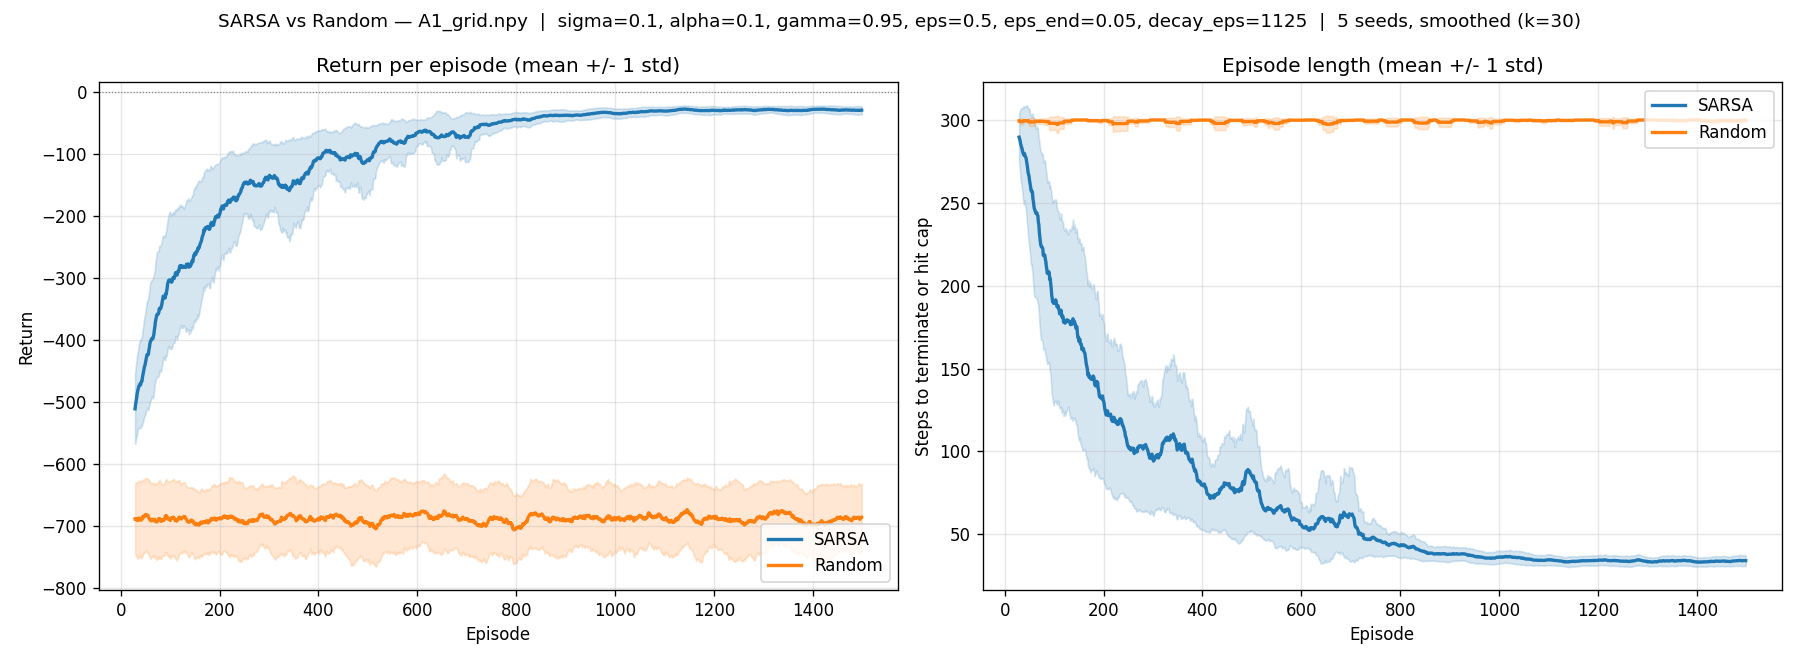

The file beside this chart, header and first rows:
episode, sarsa_return_mean, sarsa_return_std, random_return_mean, random_return_std, sarsa_steps_mean, sarsa_steps_std, random_steps_mean, random_steps_std, sarsa_success_rate, random_success_rate
0, -654.4, 55.05, -707.2, 28.44, 300.0, 0.0, 300.0, 0.0, 0.0, 0.0
1, -598.4, 56.88, -664.0, 47.13, 300.0, 0.0, 300.0, 0.0, 0.0, 0.0
2, -551.2, 61.21, -668.0, 38.95, 300.0, 0.0, 300.0, 0.0, 0.0, 0.0
3, -620.0, 34.87, -681.6, 45.16, 300.0, 0.0, 300.0, 0.0, 0.0, 0.0
4, -573.6, 55.69, -692.0, 58.41, 300.0, 0.0, 300.0, 0.0, 0.0, 0.0
5, -531.2, 53.81, -659.2, 17.96, 300.0, 0.0, 300.0, 0.0, 0.0, 0.0
6, -531.2, 39.79, -769.6, 86.56, 300.0, 0.0, 300.0, 0.0, 0.0, 0.0
7, -541.6, 36.89, -698.4, 45.3, 300.0, 0.0, 300.0, 0.0, 0.0, 0.0
8, -532.0, 44.33, -649.8, 88.87, 300.0, 0.0, 285.6, 28.8, 0.0, 0.2
9, -532.2, 65.74, -648.8, 30.08, 292.0, 16.0, 300.0, 0.0, 0.2, 0.0
10, -448.4, 88.82, -674.4, 31.15, 262.4, 54.81, 300.0, 0.0, 0.4, 0.0
11, -501.8, 43.05, -689.6, 13.76, 299.2, 1.6, 300.0, 0.0, 0.2, 0.0
12, -522.4, 69.49, -664.0, 39.35, 295.0, 10.0, 300.0, 0.0, 0.2, 0.0
13, -465.0, 22.04, -720.8, 61.83, 292.0, 16.0, 300.0, 0.0, 0.2, 0.0
14, -573.6, 38.83, -711.2, 38.9, 300.0, 0.0, 300.0, 0.0, 0.0, 0.0
15, -505.4, 23.63, -757.6, 101.7, 299.6, 0.8, 300.0, 0.0, 0.2, 0.0
16, -428.2, 106.3, -748.8, 72.68, 249.2, 55.15, 300.0, 0.0, 0.6, 0.0
17, -512.8, 34.54, -688.0, 69.6, 300.0, 0.0, 300.0, 0.0, 0.0, 0.0
18, -492.0, 60.24, -708.0, 68.12, 293.4, 13.2, 300.0, 0.0, 0.2, 0.0
19, -466.6, 81.1, -680.8, 41.83, 271.8, 34.57, 300.0, 0.0, 0.4, 0.0
20, -482.0, 40.16, -681.6, 83.39, 297.0, 6.0, 300.0, 0.0, 0.2, 0.0
21, -479.0, 108.2, -675.2, 82.23, 273.2, 53.6, 300.0, 0.0, 0.2, 0.0
22, -501.6, 18.69, -668.8, 58.1, 300.0, 0.0, 300.0, 0.0, 0.0, 0.0
23, -490.0, 12.13, -713.6, 75.96, 293.6, 7.864, 300.0, 0.0, 0.4, 0.0
24, -449.2, 119.1, -697.6, 63.48, 272.2, 55.6, 300.0, 0.0, 0.2, 0.0
25, -490.8, 25.79, -700.0, 65.34, 298.6, 2.8, 300.0, 0.0, 0.2, 0.0
26, -386.0, 121.2, -633.6, 48.37, 233.4, 56.35, 300.0, 0.0, 0.6, 0.0
27, -492.0, 46.16, -658.4, 43.42, 300.0, 0.0, 300.0, 0.0, 0.0, 0.0
28, -452.2, 106.4, -678.4, 93.21, 268.6, 38.46, 300.0, 0.0, 0.4, 0.0
29, -533.2, 24.77, -679.2, 35.9, 297.8, 4.4, 300.0, 0.0, 0.2, 0.0
30, -450.2, 106.4, -700.8, 93, 266.8, 66.4, 300.0, 0.0, 0.2, 0.0
31, -458.2, 105.4, -707.2, 95.18, 272.2, 54.61, 287.0, 26.0, 0.4, 0.2
32, -399.8, 118.7, -637.6, 51.64, 242.6, 73.61, 300.0, 0.0, 0.4, 0.0
33, -427.6, 99.81, -728.8, 76.16, 269.4, 49.97, 300.0, 0.0, 0.6, 0.0
34, -436.0, 25.65, -715.2, 52.36, 273.0, 24.1, 300.0, 0.0, 0.6, 0.0
35, -429.0, 72.12, -658.4, 48.9, 264.4, 30.63, 300.0, 0.0, 0.6, 0.0
36, -426.8, 87.06, -667.2, 44.14, 262.2, 51.7, 300.0, 0.0, 0.6, 0.0
37, -465.6, 113.5, -685.6, 35.65, 261.2, 51.9, 300.0, 0.0, 0.4, 0.0
38, -483.4, 97.71, -676.0, 71.6, 280.8, 38.4, 300.0, 0.0, 0.2, 0.0
39, -480.4, 119.9, -715.2, 90.74, 271.2, 35.73, 300.0, 0.0, 0.4, 0.0
40, -499.0, 49.82, -641.6, 29.57, 294.0, 12.0, 300.0, 0.0, 0.2, 0.0
41, -406.4, 44.22, -684.0, 15.8, 257.0, 36.57, 300.0, 0.0, 0.6, 0.0
42, -440.0, 76.94, -703.2, 35.36, 275.6, 41.27, 300.0, 0.0, 0.4, 0.0
43, -463.0, 76.56, -639.2, 42.74, 277.0, 40.27, 300.0, 0.0, 0.4, 0.0
44, -384.6, 94.19, -714.4, 66.05, 245.6, 68.11, 300.0, 0.0, 0.6, 0.0
45, -378.8, 91.31, -661.6, 34.93, 237.4, 62.31, 300.0, 0.0, 0.6, 0.0
46, -296.8, 120.1, -742.4, 64.03, 198.2, 81.14, 300.0, 0.0, 1.0, 0.0
47, -363.2, 96.93, -727.2, 63.57, 216.8, 56.16, 300.0, 0.0, 0.8, 0.0
48, -383.0, 89.39, -682.4, 15.51, 246.4, 46.41, 300.0, 0.0, 0.6, 0.0
49, -406.4, 121.6, -627.2, 111.5, 246.8, 68.61, 276.6, 46.8, 0.4, 0.2
50, -353.6, 98.52, -643.2, 61.26, 219.2, 58.9, 300.0, 0.0, 0.8, 0.0
51, -366.8, 102.3, -671.2, 58.59, 222.8, 41.54, 300.0, 0.0, 0.8, 0.0
52, -375.0, 81.85, -676.8, 49.92, 243.2, 46.89, 300.0, 0.0, 0.6, 0.0
53, -347.6, 84.67, -727.2, 101.5, 214.0, 51.5, 300.0, 0.0, 0.8, 0.0
54, -465.8, 50.68, -738.4, 108.2, 274.2, 42.32, 300.0, 0.0, 0.4, 0.0
55, -438.4, 145.5, -675.2, 59.46, 263.0, 74.0, 300.0, 0.0, 0.2, 0.0
56, -390.0, 147.2, -719.2, 58.97, 234.2, 72.42, 300.0, 0.0, 0.6, 0.0
57, -278.0, 108, -702.4, 53.4, 179.6, 67.49, 300.0, 0.0, 0.8, 0.0
58, -353.8, 132.3, -734.4, 63.02, 217.8, 76.49, 300.0, 0.0, 0.8, 0.0
59, -337.6, 86.9, -695.2, 67.14, 212.8, 47.95, 300.0, 0.0, 0.8, 0.0
... 1,440 more rows
